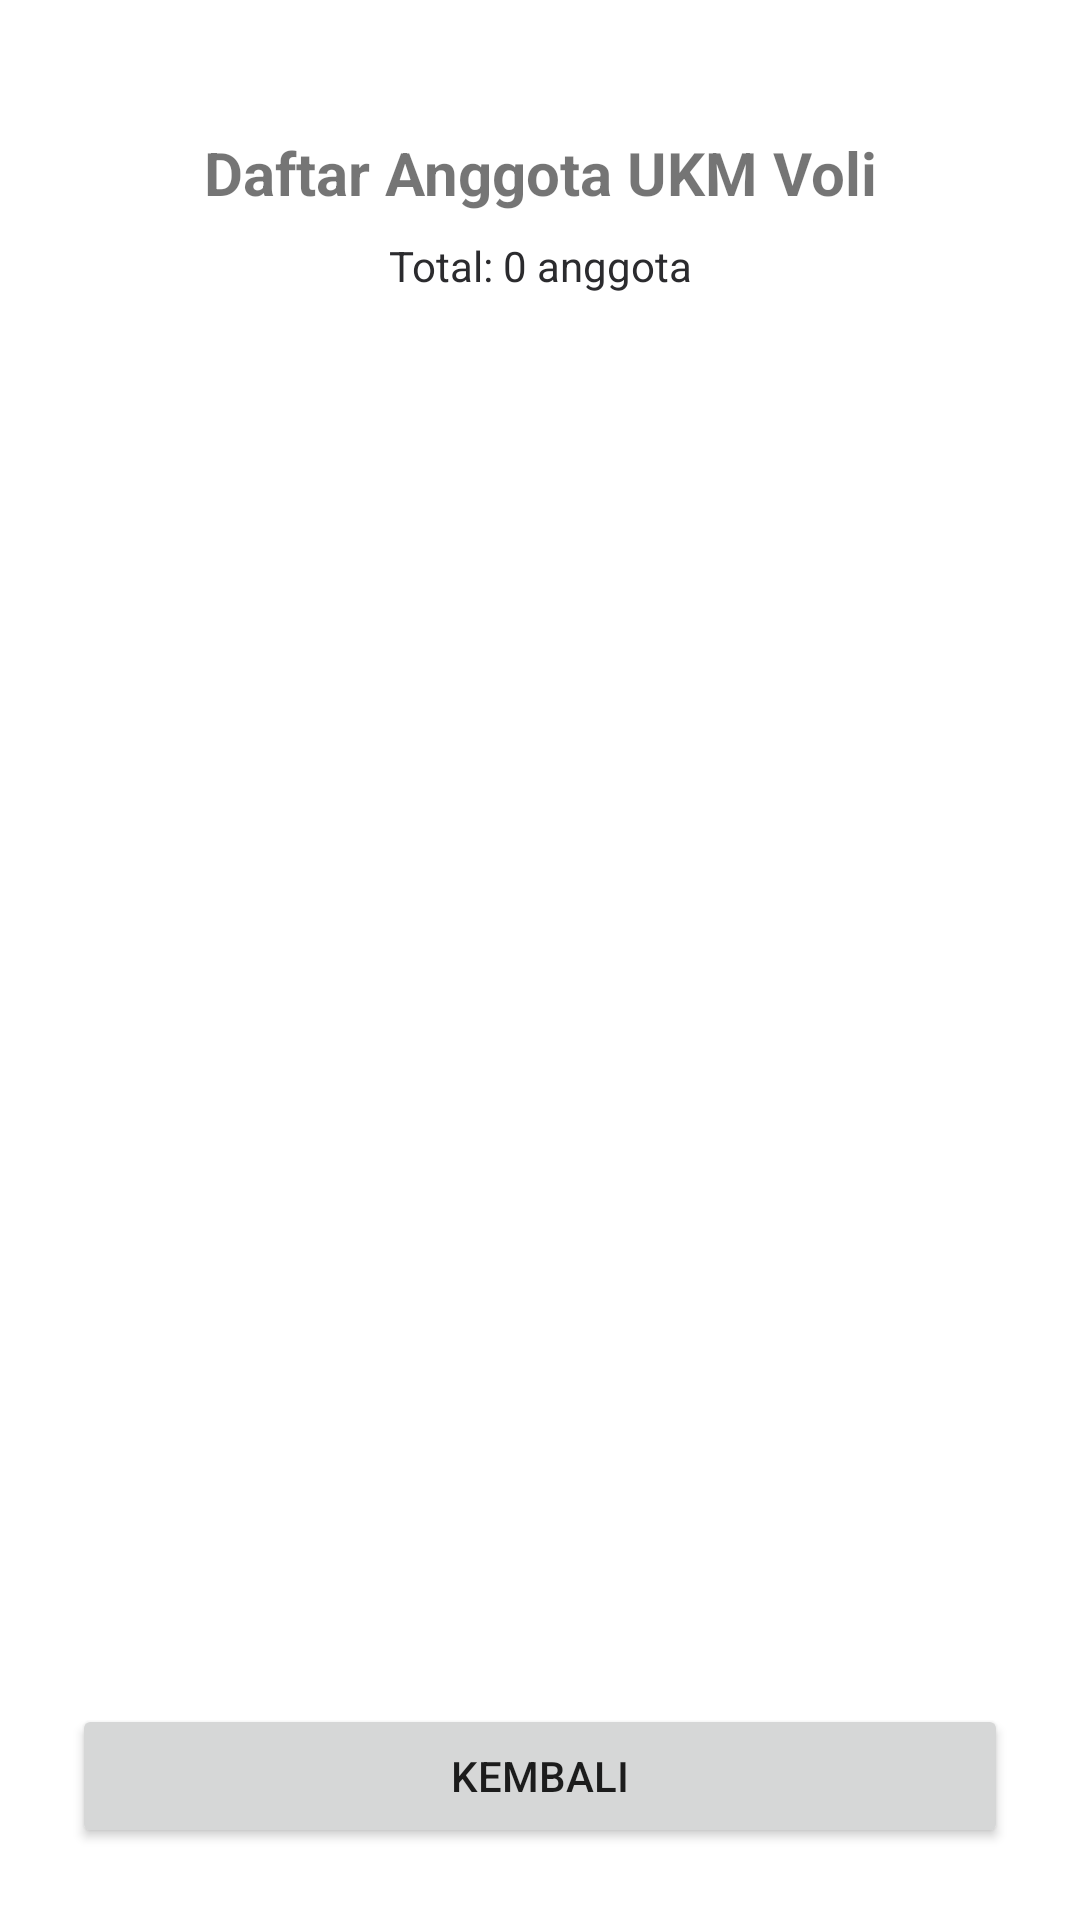

Android layout source for this screen:
<!-- AndroidManifest.xml: application theme Theme.AreaCalc -->
<!-- res/layout/activity_list.xml -->
<?xml version="1.0" encoding="utf-8"?>
<LinearLayout xmlns:android="http://schemas.android.com/apk/res/android"
    android:layout_width="match_parent"
    android:layout_height="match_parent"
    android:orientation="vertical"
    android:padding="24dp">

    <TextView
        android:id="@+id/tvJudulList"
        android:layout_width="match_parent"
        android:layout_height="wrap_content"
        android:layout_marginTop="20dp"
        android:gravity="center"
        android:text="Daftar Anggota UKM Voli"
        android:textSize="20sp"
        android:textStyle="bold" />

    <TextView
        android:id="@+id/tvJumlahData"
        android:layout_width="match_parent"
        android:layout_height="wrap_content"
        android:layout_marginTop="8dp"
        android:gravity="center"
        android:text="Total: 0 anggota"
        android:textColor="#2B2B2E"
        android:textSize="14sp" />

    <androidx.recyclerview.widget.RecyclerView
        android:id="@+id/rvAnggota"
        android:layout_width="match_parent"
        android:layout_height="0dp"
        android:layout_weight="1"
        android:layout_marginTop="12dp"
        android:clipToPadding="false"
        android:scrollbars="vertical" />

    <TextView
        android:id="@+id/tvKosong"
        android:layout_width="match_parent"
        android:layout_height="0dp"
        android:layout_weight="1"
        android:layout_marginTop="12dp"
        android:gravity="center"
        android:text="Belum ada data anggota."
        android:textSize="16sp"
        android:visibility="gone" />

    <Button
        android:id="@+id/btnKembali"
        android:layout_width="match_parent"
        android:layout_height="wrap_content"
        android:layout_marginTop="20dp"
        android:text="Kembali" />

</LinearLayout>
<!-- resources referenced by this layout -->
<resources>
  <style name="Theme.AreaCalc" parent="Theme.MaterialComponents.DayNight.DarkActionBar" />
</resources>
